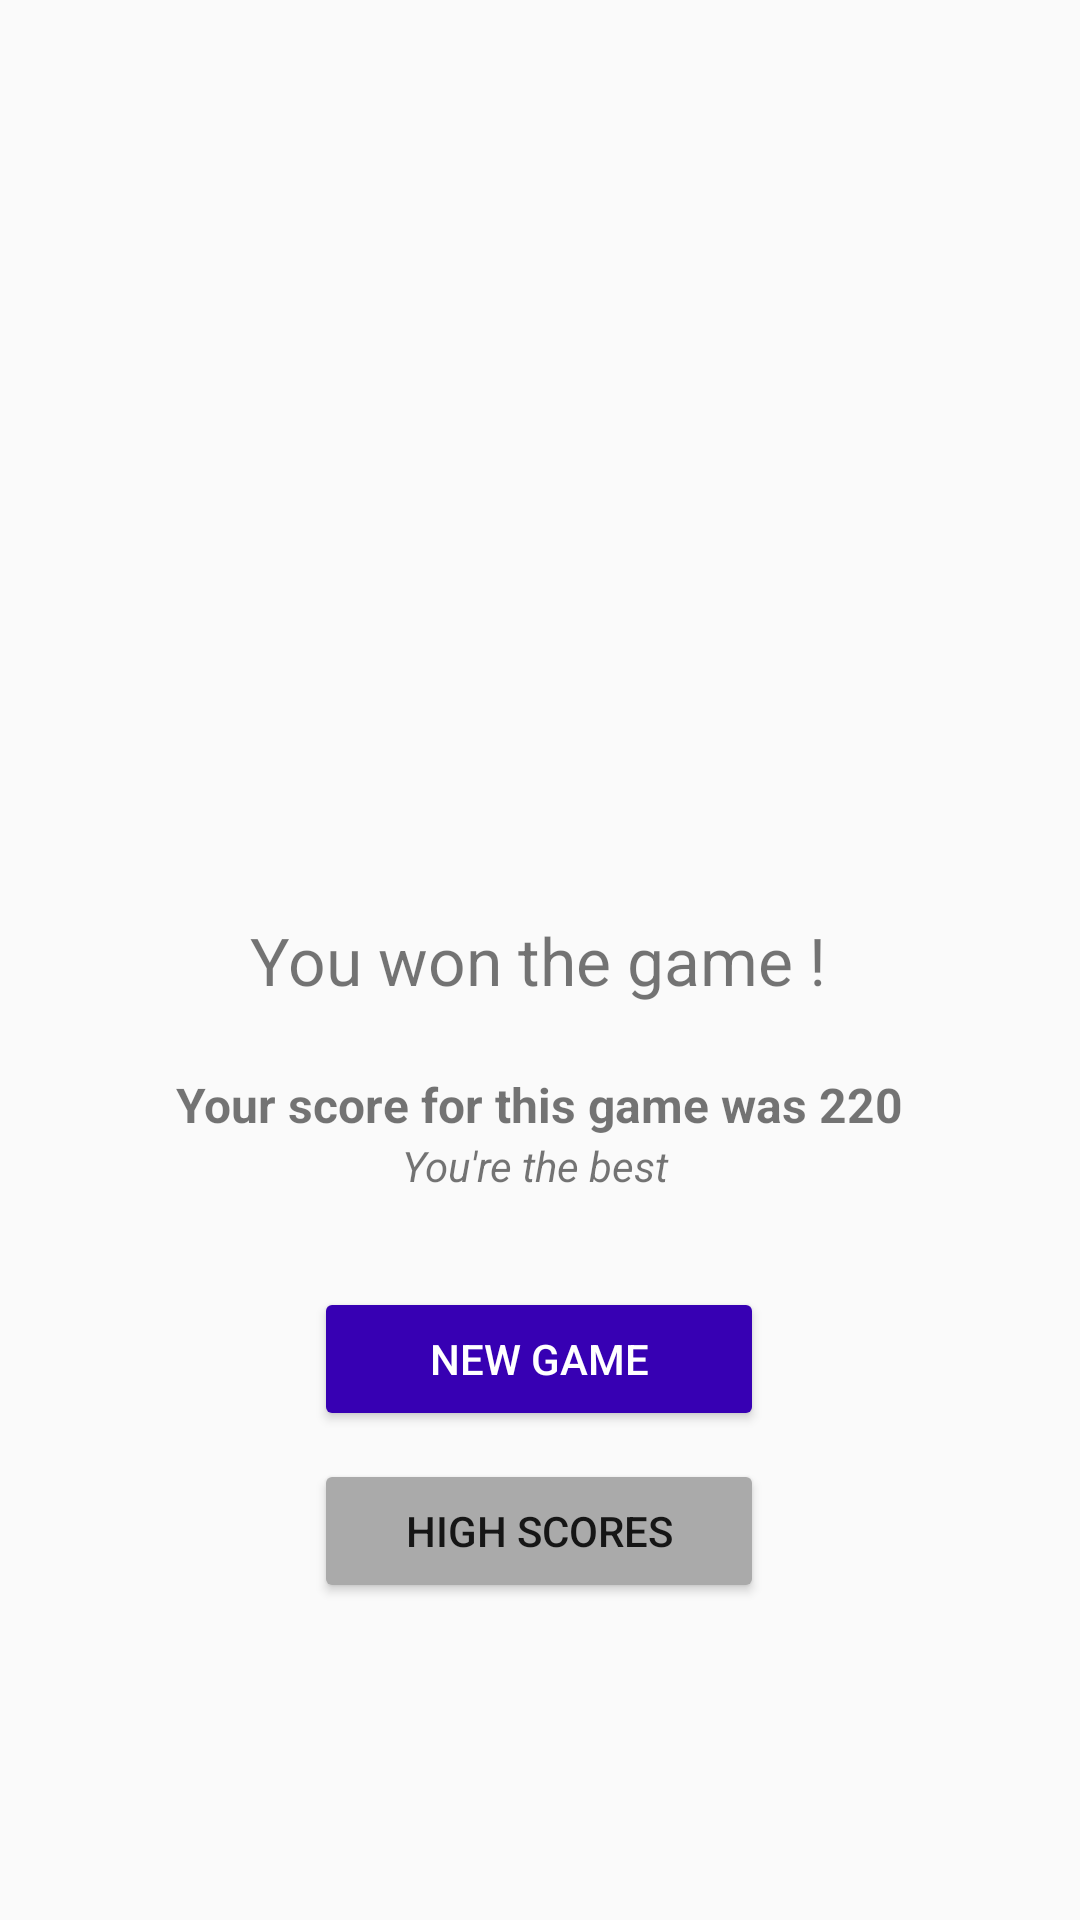

Produce the Android XML layout that renders to this screen, including the resource entries it uses.
<!-- AndroidManifest.xml: application theme AppTheme -->
<!-- res/layout/fragment_game_won.xml -->
<?xml version="1.0" encoding="utf-8"?>
<layout xmlns:tools="http://schemas.android.com/tools" xmlns:android="http://schemas.android.com/apk/res/android"
        xmlns:app="http://schemas.android.com/apk/res-auto">

    <androidx.constraintlayout.widget.ConstraintLayout
            android:layout_width="match_parent"
            android:layout_height="match_parent"
            tools:context=".GameWonFragment">

        <TextView
                android:id="@+id/gameWonTitle"
                android:layout_width="wrap_content"
                android:layout_height="wrap_content"
                android:text="@string/game_won_title"
                android:textSize="22sp"
                app:layout_constraintBottom_toBottomOf="parent"
                app:layout_constraintEnd_toEndOf="parent"
                app:layout_constraintHorizontal_bias="0.496"
                app:layout_constraintStart_toStartOf="parent"
                app:layout_constraintTop_toTopOf="parent"/>

        <TextView
                android:id="@+id/gameWonScoreInformation"
                android:layout_width="wrap_content"
                android:layout_height="wrap_content"
                android:text="@string/game_won_score_information"
                android:textSize="16sp"
                android:textStyle="bold"
                app:layout_constraintBottom_toBottomOf="parent"
                app:layout_constraintEnd_toEndOf="parent"
                app:layout_constraintStart_toStartOf="parent"
                app:layout_constraintTop_toBottomOf="@+id/gameWonTitle"
                app:layout_constraintVertical_bias="0.07999998"/>

        <TextView
                android:id="@+id/gameWonTroll"
                android:layout_width="wrap_content"
                android:layout_height="wrap_content"
                android:text="@string/game_won_subtitle"
                android:textStyle="italic"
                app:layout_constraintBottom_toBottomOf="parent"
                app:layout_constraintEnd_toEndOf="parent"
                app:layout_constraintHorizontal_bias="0.494"
                app:layout_constraintStart_toStartOf="parent"
                app:layout_constraintTop_toBottomOf="@+id/gameWonScoreInformation"
                app:layout_constraintVertical_bias="0.0"/>

        <Button
                android:id="@+id/gameWonRetryButton"
                android:layout_width="150dp"
                android:layout_height="wrap_content"
                android:backgroundTint="@color/purple_700"
                android:text="New game"
                app:layout_constraintBottom_toBottomOf="parent"
                app:layout_constraintEnd_toEndOf="parent"
                app:layout_constraintHorizontal_bias="0.498"
                app:layout_constraintStart_toStartOf="parent"
                app:layout_constraintTop_toBottomOf="@+id/gameWonTroll"
                app:layout_constraintVertical_bias="0.16000003" android:textColor="@android:color/white"/>

        <Button
                android:id="@+id/gameWonHighScoreButton"
                android:layout_width="150dp"
                android:layout_height="wrap_content"
                android:backgroundTint="@android:color/darker_gray"
                android:text="High Scores"
                app:layout_constraintBottom_toBottomOf="parent"
                app:layout_constraintEnd_toEndOf="parent"
                app:layout_constraintHorizontal_bias="0.498"
                app:layout_constraintStart_toStartOf="parent"
                app:layout_constraintTop_toBottomOf="@+id/gameWonRetryButton"
                app:layout_constraintVertical_bias="0.07999998"/>
    </androidx.constraintlayout.widget.ConstraintLayout>

</layout>
<!-- resources referenced by this layout -->
<resources>
  <color name="purple_700">#FF3700B3</color>
  <string name="game_won_score_information">Your score for this game was 220</string>
  <string name="game_won_subtitle">You\'re the best</string>
  <string name="game_won_title">You won the game !</string>
  <style name="AppTheme" parent="Theme.AppCompat.Light.DarkActionBar">
        
        <item name="colorPrimary">@color/colorPrimary</item>
        <item name="colorPrimaryDark">@color/colorPrimary</item>
        <item name="colorAccent">@color/colorOnPrimary</item>
    </style>
  <color name="colorPrimary">@color/purple_500</color>
  <color name="colorOnPrimary">@color/white</color>
  <color name="purple_500">#FF6200EE</color>
  <color name="white">#FFFFFFFF</color>
</resources>
